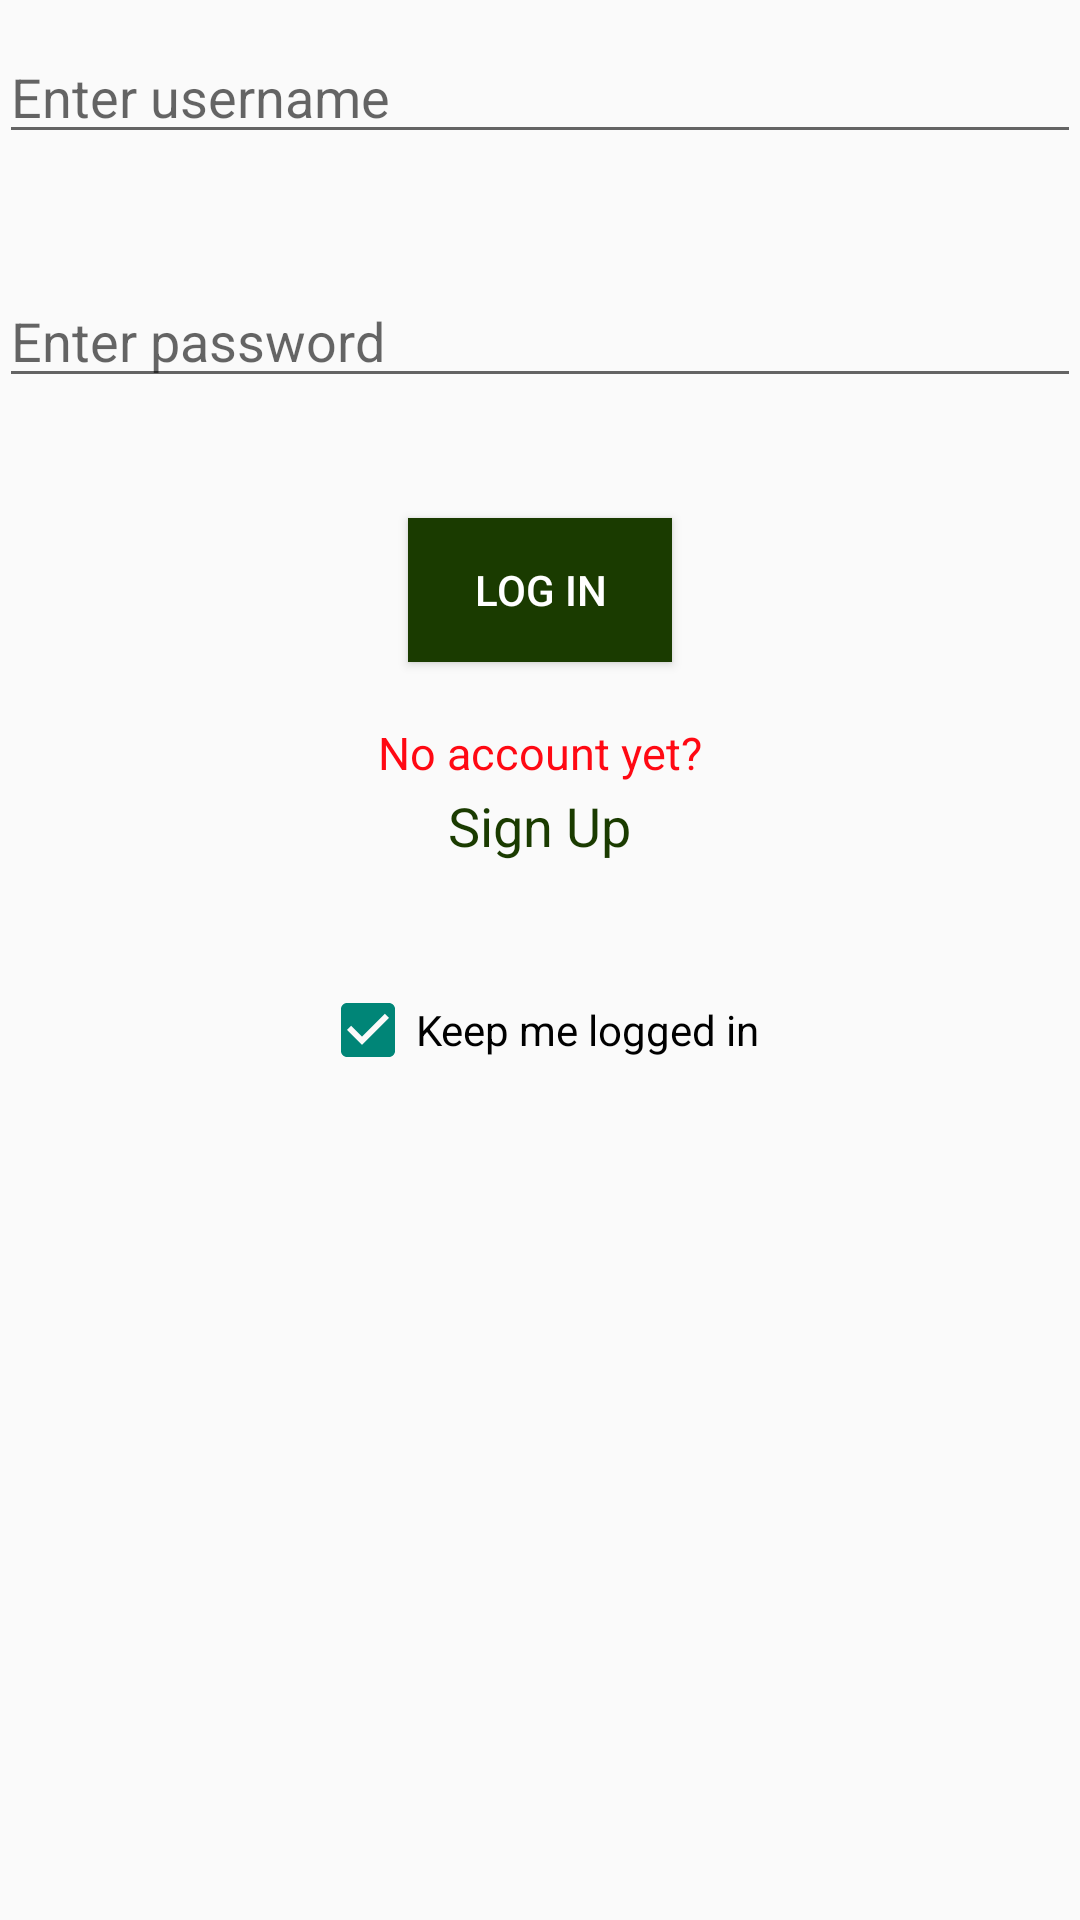

This screen was rendered from an Android layout file. Write that file and the resources it references.
<!-- AndroidManifest.xml: application theme AppTheme -->
<!-- res/layout/activity_log_in.xml -->
<RelativeLayout xmlns:android="http://schemas.android.com/apk/res/android"
    xmlns:tools="http://schemas.android.com/tools" android:layout_width="match_parent"
    android:layout_height="match_parent" android:paddingLeft="@dimen/activity_horizontal_margin"
    android:paddingRight="@dimen/activity_horizontal_margin"
    android:paddingTop="@dimen/activity_vertical_margin"
    android:paddingBottom="@dimen/activity_vertical_margin"
    tools:context="com.legacy.iis.hypedapp.LogIn"
    >

    <EditText
        android:layout_width="match_parent"
        android:layout_height="wrap_content"
        android:inputType="textPersonName"
        android:ems="15"
        android:id="@+id/nameEdit"
        android:layout_alignParentTop="true"
        android:layout_alignParentLeft="true"
        android:layout_marginTop="10dp"
        android:layout_alignParentStart="true"
        android:hint="Enter username" />

    <EditText
        android:layout_width="match_parent"
        android:layout_height="wrap_content"
        android:inputType="textPassword"
        android:ems="10"
        android:id="@+id/passEdit"
        android:layout_below="@+id/nameEdit"
        android:layout_alignParentLeft="true"
        android:layout_alignParentStart="true"
        android:layout_marginTop="40dp"
        android:hint="Enter password" />

    <Button
        android:layout_width="wrap_content"
        android:layout_height="wrap_content"
        android:text="Log In"
        android:id="@+id/logBtn"
        android:layout_below="@+id/passEdit"
        android:layout_centerHorizontal="true"
        android:layout_marginTop="40dp"
        android:background="#ff1a3b00"
        android:textColor="#ffffffff" />

    <TextView
        android:layout_width="wrap_content"
        android:layout_height="wrap_content"
        android:text="Sign Up"
        android:id="@+id/signUpHandler"
        android:textColor="#ff1a3b00"
        android:textSize="18sp"
        android:clickable="true"
        android:layout_below="@+id/textView2"
        android:layout_marginTop="2dp"
        android:layout_centerHorizontal="true" />

    <TextView
        android:layout_width="wrap_content"
        android:layout_height="wrap_content"
        android:text="No account yet?"
        android:id="@+id/textView2"
        android:textSize="15sp"
        android:textColor="#ffff0913"
        android:layout_below="@+id/logBtn"
        android:layout_centerHorizontal="true"
        android:layout_marginTop="20dp" />

    <CheckBox
        android:layout_width="wrap_content"
        android:layout_height="wrap_content"
        android:text="Keep me logged in"
        android:id="@+id/logCheck"
        android:layout_below="@+id/signUpHandler"
        android:layout_centerHorizontal="true"
        android:layout_marginTop="40dp"
        android:checked="true" />
</RelativeLayout>
<!-- resources referenced by this layout -->
<resources>
  <style name="AppTheme" parent="Theme.AppCompat.Light.DarkActionBar">
          <item name="android:backgroundDimEnabled">true</item>
      </style>
</resources>
